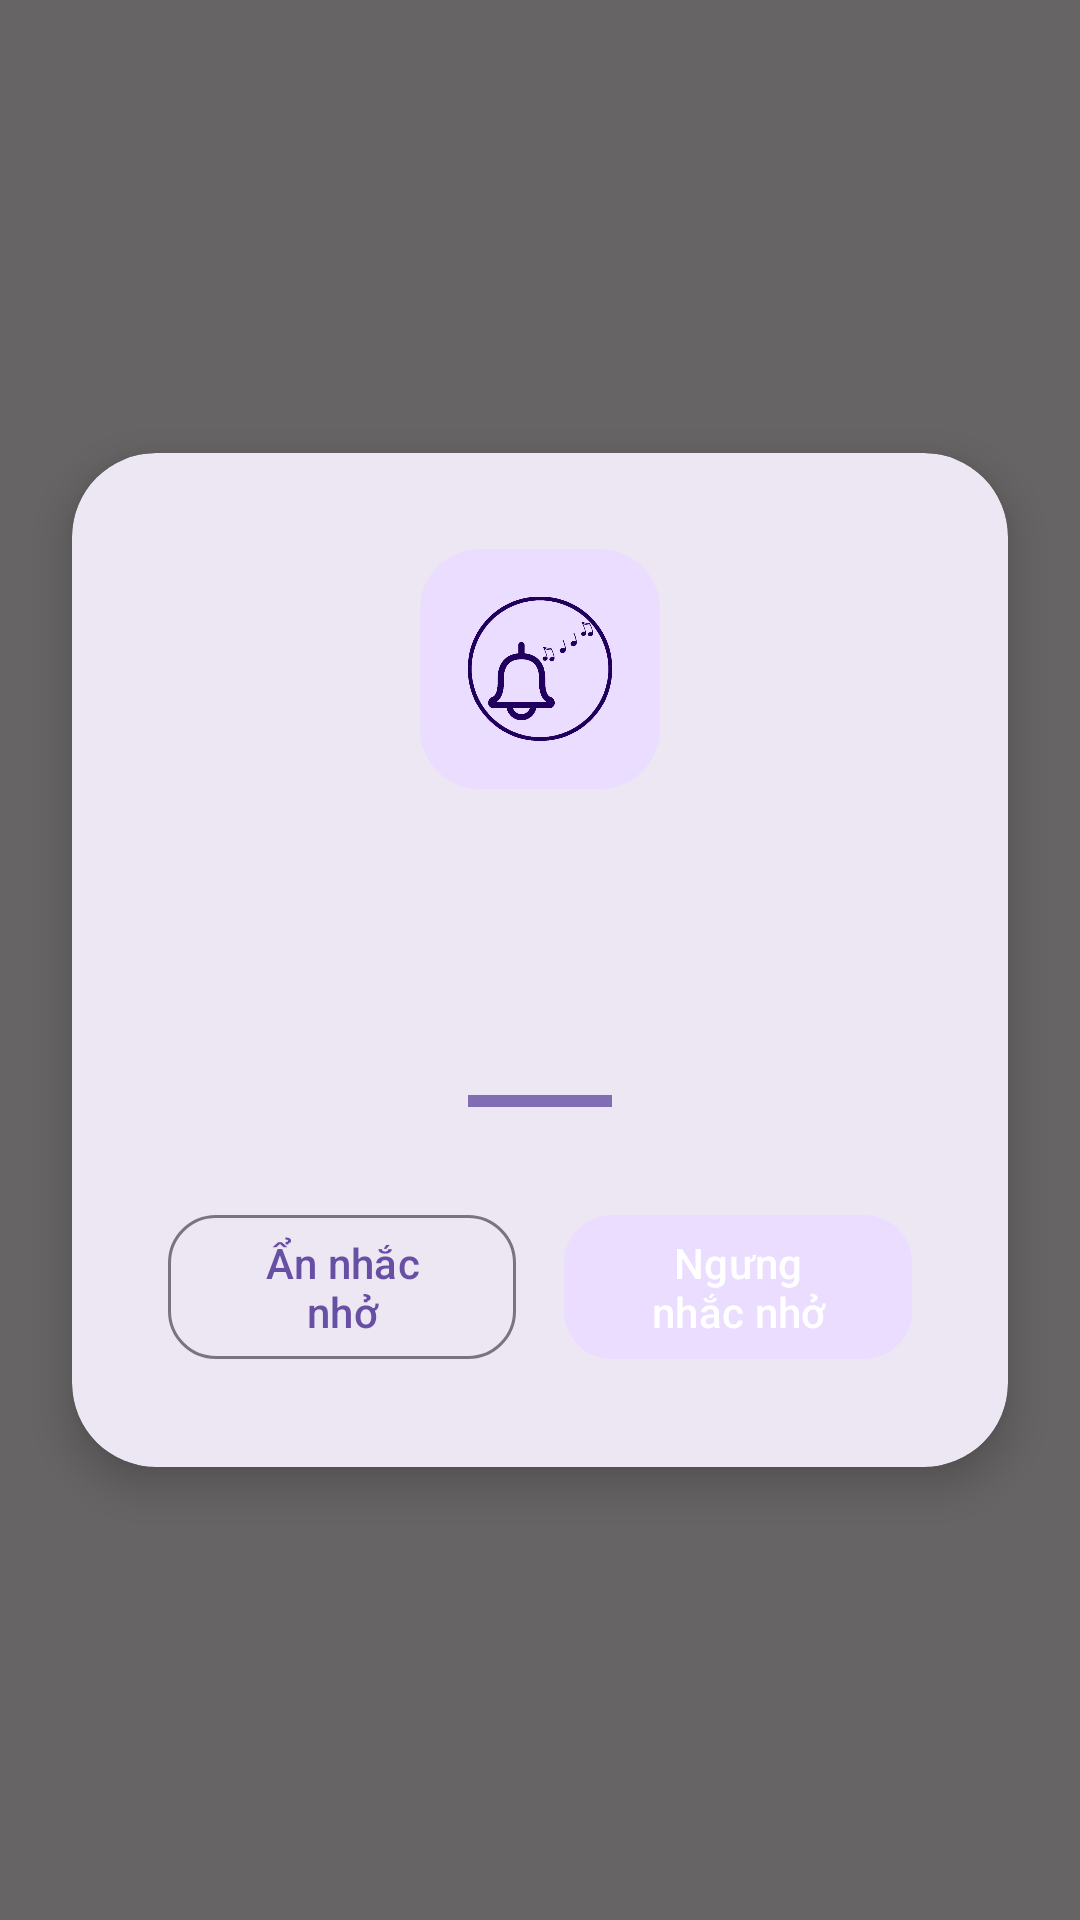

Android layout source for this screen:
<!-- AndroidManifest.xml: application theme app_theme -->
<!-- res/layout/dialog_alarm.xml -->
<?xml version="1.0" encoding="utf-8"?>
<androidx.constraintlayout.widget.ConstraintLayout 
    xmlns:android="http://schemas.android.com/apk/res/android"
    xmlns:app="http://schemas.android.com/apk/res-auto"
    xmlns:tools="http://schemas.android.com/tools"
    android:layout_width="match_parent"
    android:layout_height="match_parent"
    android:background="@color/md_theme_light_background">

    
    <com.google.android.material.card.MaterialCardView
        android:layout_width="0dp"
        android:layout_height="wrap_content"
        android:layout_marginStart="24dp"
        android:layout_marginEnd="24dp"
        app:cardCornerRadius="28dp"
        app:cardElevation="8dp"
        app:cardBackgroundColor="@color/md_theme_light_surface"
        app:strokeWidth="0dp"
        app:layout_constraintTop_toTopOf="parent"
        app:layout_constraintBottom_toBottomOf="parent"
        app:layout_constraintStart_toStartOf="parent"
        app:layout_constraintEnd_toEndOf="parent">

        <LinearLayout
            android:layout_width="match_parent"
            android:layout_height="wrap_content"
            android:orientation="vertical"
            android:padding="32dp">

            
            <com.google.android.material.card.MaterialCardView
                android:layout_width="80dp"
                android:layout_height="80dp"
                android:layout_gravity="center_horizontal"
                app:cardCornerRadius="20dp"
                app:cardElevation="0dp"
                app:cardBackgroundColor="@color/md_theme_light_primaryContainer"
                app:strokeWidth="0dp">

                <ImageView
                    android:id="@+id/logo"
                    android:layout_width="48dp"
                    android:layout_height="48dp"
                    android:layout_gravity="center"
                    android:scaleType="fitCenter"
                    android:src="@drawable/ic_app_round_no_background"
                    android:tint="@color/md_theme_light_onPrimaryContainer"
                    tools:ignore="ContentDescription" />

            </com.google.android.material.card.MaterialCardView>

            
            <TextView
                android:id="@+id/dialog_tv_title"
                android:layout_width="match_parent"
                android:layout_height="wrap_content"
                android:layout_marginTop="24dp"
                android:textAlignment="center"
                android:textAppearance="@style/TextAppearance.Material3.HeadlineSmall"
                android:textColor="@color/md_theme_light_onSurface"
                android:gravity="center"
                tools:text="Alarm Name" />

            
            <TextView
                android:id="@+id/dialog_tv_time"
                android:layout_width="match_parent"
                android:layout_height="wrap_content"
                android:layout_marginTop="8dp"
                android:textAlignment="center"
                android:textAppearance="@style/TextAppearance.Material3.BodyLarge"
                android:textColor="@color/md_theme_light_onSurfaceVariant"
                android:gravity="center"
                tools:text="08:00 AM" />

            
            <View
                android:layout_width="48dp"
                android:layout_height="4dp"
                android:layout_gravity="center_horizontal"
                android:layout_marginTop="16dp"
                android:background="@color/md_theme_light_primary"
                android:alpha="0.8" />

            
            <LinearLayout
                android:layout_width="match_parent"
                android:layout_height="wrap_content"
                android:layout_marginTop="32dp"
                android:orientation="horizontal"
                android:gravity="center">

                
                <com.google.android.material.button.MaterialButton
                    android:id="@+id/dialog_btn_hide"
                    android:layout_width="0dp"
                    android:layout_height="56dp"
                    android:layout_weight="1"
                    android:layout_marginEnd="8dp"
                    android:text="@string/dialog_hide"
                    android:textAppearance="@style/TextAppearance.Material3.LabelLarge"
                    style="@style/Widget.Material3.Button.OutlinedButton"
                    app:cornerRadius="16dp"
                    app:strokeColor="@color/md_theme_light_outline"
                    app:strokeWidth="1dp" />

                
                <com.google.android.material.button.MaterialButton
                    android:id="@+id/dialog_btn_ok"
                    android:layout_width="0dp"
                    android:layout_height="56dp"
                    android:layout_weight="1"
                    android:layout_marginStart="8dp"
                    android:text="@string/dialog_dismiss"
                    android:textAppearance="@style/TextAppearance.Material3.LabelLarge"
                    style="@style/Widget.Material3.Button"
                    app:cornerRadius="16dp"
                    app:backgroundTint="@color/md_theme_light_primaryContainer" />

            </LinearLayout>

        </LinearLayout>

    </com.google.android.material.card.MaterialCardView>

    
    <View
        android:layout_width="match_parent"
        android:layout_height="match_parent"
        android:background="#99000000"
        android:clickable="false"
        app:layout_constraintTop_toTopOf="parent"
        app:layout_constraintBottom_toBottomOf="parent"
        app:layout_constraintStart_toStartOf="parent"
        app:layout_constraintEnd_toEndOf="parent"
        android:elevation="-1dp" />

</androidx.constraintlayout.widget.ConstraintLayout>
<!-- resources referenced by this layout -->
<resources>
  <color name="md_theme_light_background">#FFFBFE</color>
  <color name="md_theme_light_onPrimaryContainer">#21005D</color>
  <color name="md_theme_light_onSurface">#1C1B1F</color>
  <color name="md_theme_light_onSurfaceVariant">#49454F</color>
  <color name="md_theme_light_outline">#79747E</color>
  <color name="md_theme_light_primary">#6750A4</color>
  <color name="md_theme_light_primaryContainer">#EADDFF</color>
  <color name="md_theme_light_surface">#FFFBFE</color>
  <string name="dialog_dismiss">Ngưng nhắc nhở</string>
  <string name="dialog_hide">Ẩn nhắc nhở</string>
  <style name="popup_menu">
          <item name="android:background">@color/color_white_opa_87</item>
          <item name="android:dropDownWidth">wrap_content</item>
          <item name="android:gravity">center</item>
          <item name="android:textColor">@color/color_black_opa_87</item>
      </style>
  <color name="color_grey_400">#BDBDBD</color>
  <color name="md_theme_light_onPrimary">#FFFFFF</color>
  <color name="md_theme_light_secondary">#625B71</color>
  <color name="md_theme_light_onSecondary">#FFFFFF</color>
  <color name="md_theme_light_secondaryContainer">#E8DEF8</color>
  <color name="md_theme_light_onSecondaryContainer">#1D192B</color>
  <color name="md_theme_light_tertiary">#7D5260</color>
  <color name="md_theme_light_onTertiary">#FFFFFF</color>
  <color name="md_theme_light_tertiaryContainer">#FFD8E4</color>
  <color name="md_theme_light_onTertiaryContainer">#31111D</color>
  <color name="md_theme_light_error">#B3261E</color>
  <color name="md_theme_light_onError">#FFFFFF</color>
  <color name="md_theme_light_errorContainer">#F9DEDC</color>
  <color name="md_theme_light_onErrorContainer">#410E0B</color>
  <color name="md_theme_light_onBackground">#1C1B1F</color>
  <color name="md_theme_light_surfaceVariant">#E7E0EC</color>
  <color name="md_theme_light_outlineVariant">#CAC4D0</color>
  <color name="color_white_opa_87">#DEFFFFFF</color>
  <color name="color_black_opa_87">#DE000000</color>
</resources>
